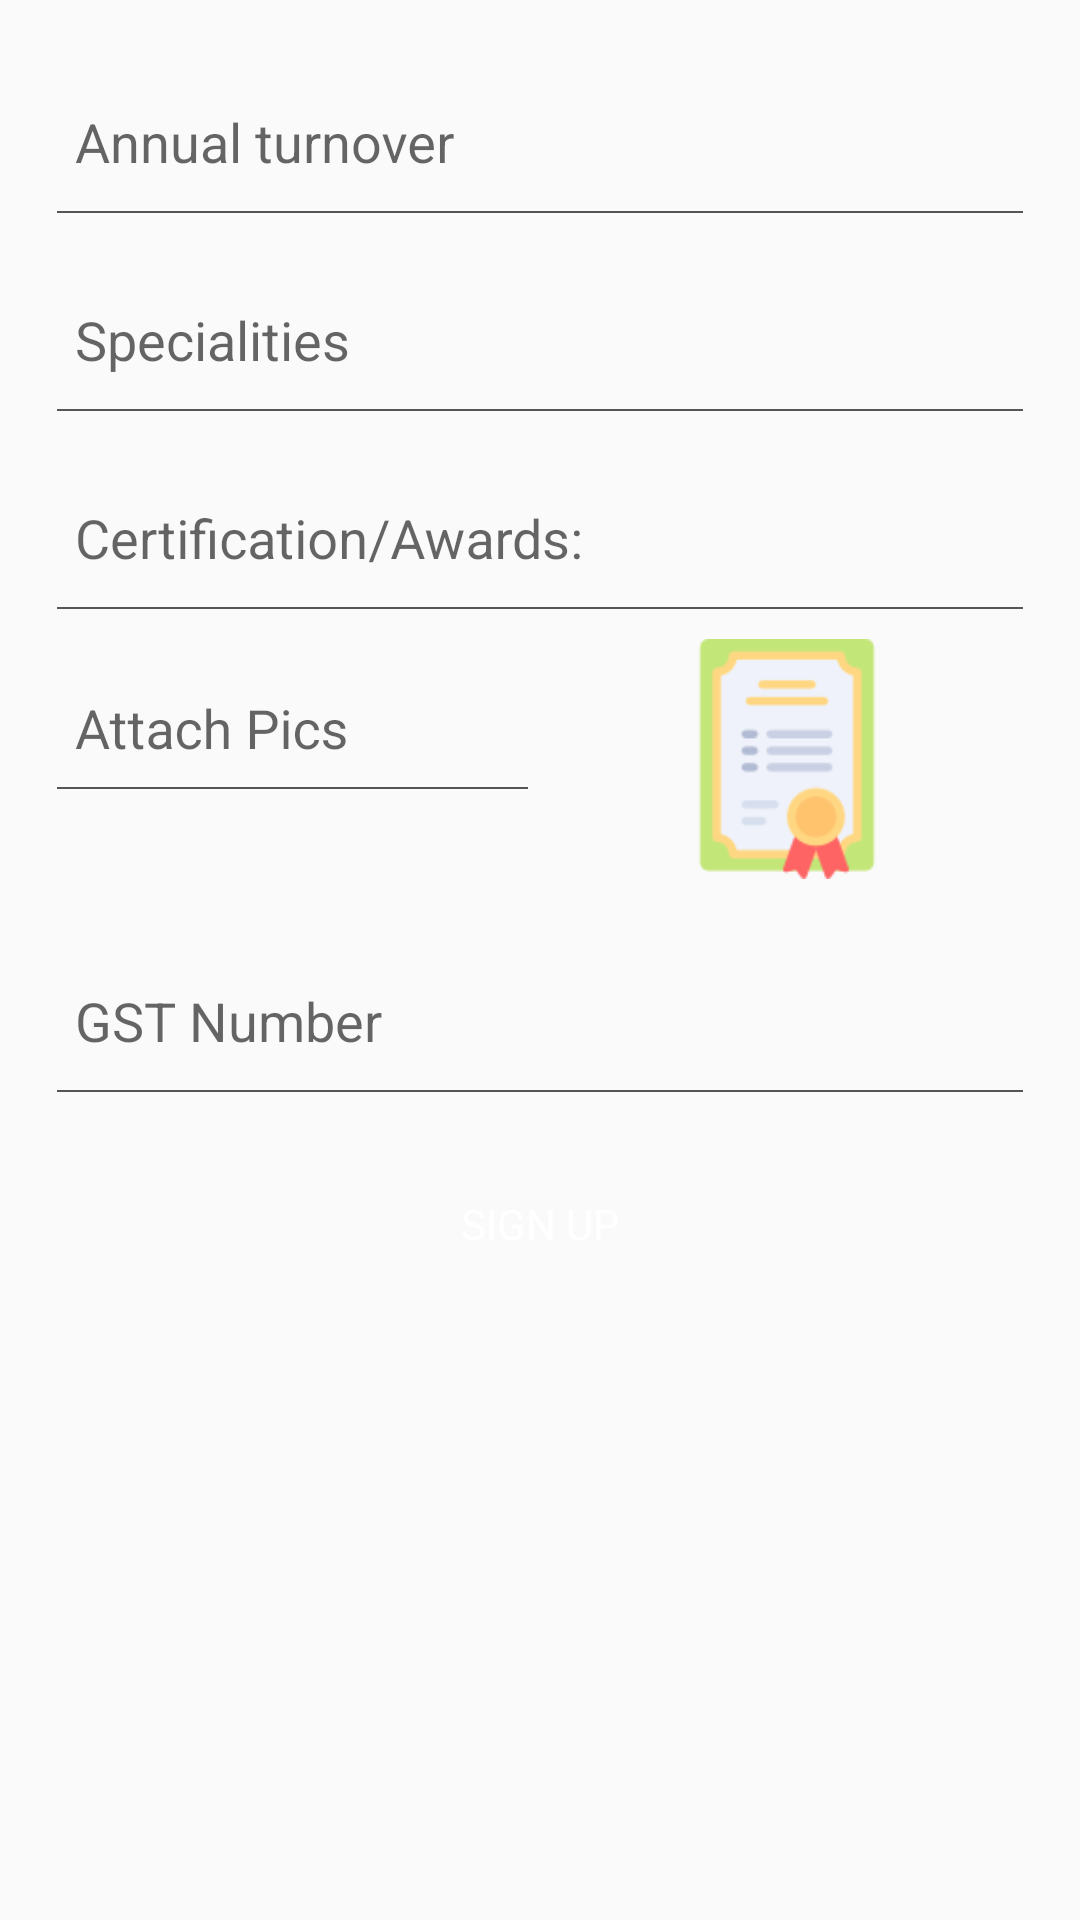

This screen was rendered from an Android layout file. Write that file and the resources it references.
<!-- AndroidManifest.xml: application theme AppTheme -->
<!-- res/layout/activity_seller_final_registration.xml -->
<?xml version="1.0" encoding="utf-8"?>
<ScrollView xmlns:android="http://schemas.android.com/apk/res/android"
    xmlns:app="http://schemas.android.com/apk/res-auto"
    android:layout_width="match_parent"
    android:layout_height="match_parent"
    android:id="@+id/root"
    android:fillViewport="true">


    <LinearLayout
        android:layout_width="match_parent"
        android:layout_height="wrap_content"
        android:orientation="vertical"
        android:padding="@dimen/dp_15">

        <android.support.design.widget.TextInputLayout
            android:layout_width="match_parent"
            android:layout_height="wrap_content">

            <android.support.v7.widget.AppCompatEditText
                android:id="@+id/et_annual_turnover"
                android:layout_width="match_parent"
                android:layout_height="wrap_content"
                android:background="@android:color/transparent"
                android:fontFamily="sans-serif"
                android:hint="Annual turnover"
                android:inputType="numberDecimal"
                android:padding="@dimen/dp_10"
                android:textSize="@dimen/sp_18" />
        </android.support.design.widget.TextInputLayout>

        <View
            android:layout_width="match_parent"
            android:layout_height="2px"
            android:layout_marginLeft="4dp"
            android:layout_marginRight="4dp"
            android:background="#555555" />

        <android.support.design.widget.TextInputLayout
            android:layout_width="match_parent"
            android:layout_height="wrap_content"
            android:layout_marginTop="@dimen/dp_10">

            <android.support.v7.widget.AppCompatEditText
                android:id="@+id/et_specialities"
                android:layout_width="match_parent"
                android:layout_height="wrap_content"
                android:background="@android:color/transparent"
                android:fontFamily="sans-serif"
                android:hint="Specialities"
                android:inputType="text"
                android:padding="@dimen/dp_10"
                android:textSize="@dimen/sp_18" />
        </android.support.design.widget.TextInputLayout>

        <View
            android:layout_width="match_parent"
            android:layout_height="2px"
            android:layout_marginLeft="4dp"
            android:layout_marginRight="4dp"
            android:background="#555555" />

        <android.support.design.widget.TextInputLayout
            android:layout_width="match_parent"
            android:layout_height="wrap_content"
            android:layout_marginTop="@dimen/dp_10">

            <android.support.v7.widget.AppCompatEditText
                android:id="@+id/et_certification"
                android:layout_width="match_parent"
                android:layout_height="wrap_content"
                android:background="@android:color/transparent"
                android:fontFamily="sans-serif"
                android:hint="Certification/Awards:"
                android:inputType="text"
                android:padding="@dimen/dp_10"
                android:textSize="@dimen/sp_18" />
        </android.support.design.widget.TextInputLayout>

        <View
            android:layout_width="match_parent"
            android:layout_height="2px"
            android:layout_marginLeft="4dp"
            android:layout_marginRight="4dp"
            android:background="#555555" />

        <LinearLayout
            android:layout_width="match_parent"
            android:layout_height="wrap_content"
            android:layout_marginTop="@dimen/dp_10"
            android:orientation="horizontal"
            android:weightSum="1.0">

            <RelativeLayout
                android:layout_width="0dp"
                android:layout_height="50dp"
                android:layout_weight=".50">

                <android.support.design.widget.TextInputLayout
                    android:layout_width="match_parent"
                    android:layout_height="wrap_content">

                    <android.support.v7.widget.AppCompatEditText
                        android:id="@+id/et_attach_pics"
                        android:layout_width="match_parent"
                        android:layout_height="wrap_content"
                        android:background="@android:color/transparent"
                        android:focusable="false"
                        android:fontFamily="sans-serif"
                        android:hint="Attach Pics"
                        android:inputType="text"
                        android:padding="@dimen/dp_10"
                        android:textSize="@dimen/sp_18" />
                </android.support.design.widget.TextInputLayout>

                <View
                    android:layout_width="match_parent"
                    android:layout_height="2px"
                    android:layout_alignParentBottom="true"
                    android:layout_marginLeft="4dp"
                    android:layout_marginRight="4dp"
                    android:background="#555555" />
            </RelativeLayout>


            <LinearLayout
                android:layout_width="0dp"
                android:layout_height="wrap_content"
                android:layout_weight=".50"
                android:gravity="center">

                <ImageView
                    android:id="@+id/iv_attach_pic"
                    android:layout_width="80dp"
                    android:layout_height="80dp"
                    android:adjustViewBounds="true"
                    android:scaleType="fitXY"
                    android:src="@drawable/agreement" />
            </LinearLayout>
        </LinearLayout>

        <TextView
            android:layout_width="match_parent"
            android:layout_height="wrap_content"
            android:layout_marginTop="@dimen/dp_10"
            android:paddingLeft="@dimen/dp_10"
            android:text="Categories/Product *"
            android:visibility="gone"
            android:textColor="@color/colorGrey" />

        <RelativeLayout
            android:id="@+id/container"
            android:layout_width="match_parent"
            android:layout_height="wrap_content"
            android:visibility="gone"
            android:layout_marginTop="@dimen/dp_10" />

        <android.support.design.widget.TextInputLayout
            android:layout_width="match_parent"
            android:layout_height="wrap_content"
            android:layout_marginTop="@dimen/dp_15">

            <android.support.v7.widget.AppCompatEditText
                android:id="@+id/et_gst_number"
                android:layout_width="match_parent"
                android:layout_height="wrap_content"
                android:background="@android:color/transparent"
                android:fontFamily="sans-serif"
                android:hint="GST Number"
                android:inputType="text"
                android:padding="@dimen/dp_10"
                android:textSize="@dimen/sp_18" />
        </android.support.design.widget.TextInputLayout>

        <View
            android:layout_width="match_parent"
            android:layout_height="2px"
            android:layout_marginLeft="4dp"
            android:layout_marginRight="4dp"
            android:background="#555555" />

        <android.support.v7.widget.AppCompatButton
            android:id="@+id/btn_signup_seller_third_continue"
            android:layout_width="200dp"
            android:layout_height="wrap_content"
            android:layout_gravity="center"
            android:background="@drawable/round_btn"
            android:fontFamily="sans-serif"
            android:text="SIgn up"
            android:textAllCaps="true"
            android:layout_marginTop="@dimen/dp_20"
            android:textColor="@color/colorWhite" />


    </LinearLayout>

</ScrollView>
<!-- resources referenced by this layout -->
<resources>
  <color name="colorGrey">#a8a8a8</color>
  <color name="colorWhite">#fff</color>
  <dimen name="dp_10">10dp</dimen>
  <dimen name="dp_15">15dp</dimen>
  <dimen name="dp_20">20dp</dimen>
  <dimen name="sp_18">18sp</dimen>
  <!-- drawable agreement: png bitmap (drawable, 2976 bytes) -->
  <style name="AppTheme" parent="Theme.AppCompat.Light.NoActionBar">
          
          <item name="colorPrimary">@color/colorPrimary</item>
          <item name="colorPrimaryDark">@color/colorPrimaryDark</item>
          <item name="colorAccent">@color/colorAccent</item>
      </style>
  <color name="colorPrimary">#3DA5F5</color>
  <color name="colorPrimaryDark">#FF0571C4</color>
  <color name="colorAccent">#FF0571C4</color>
</resources>
